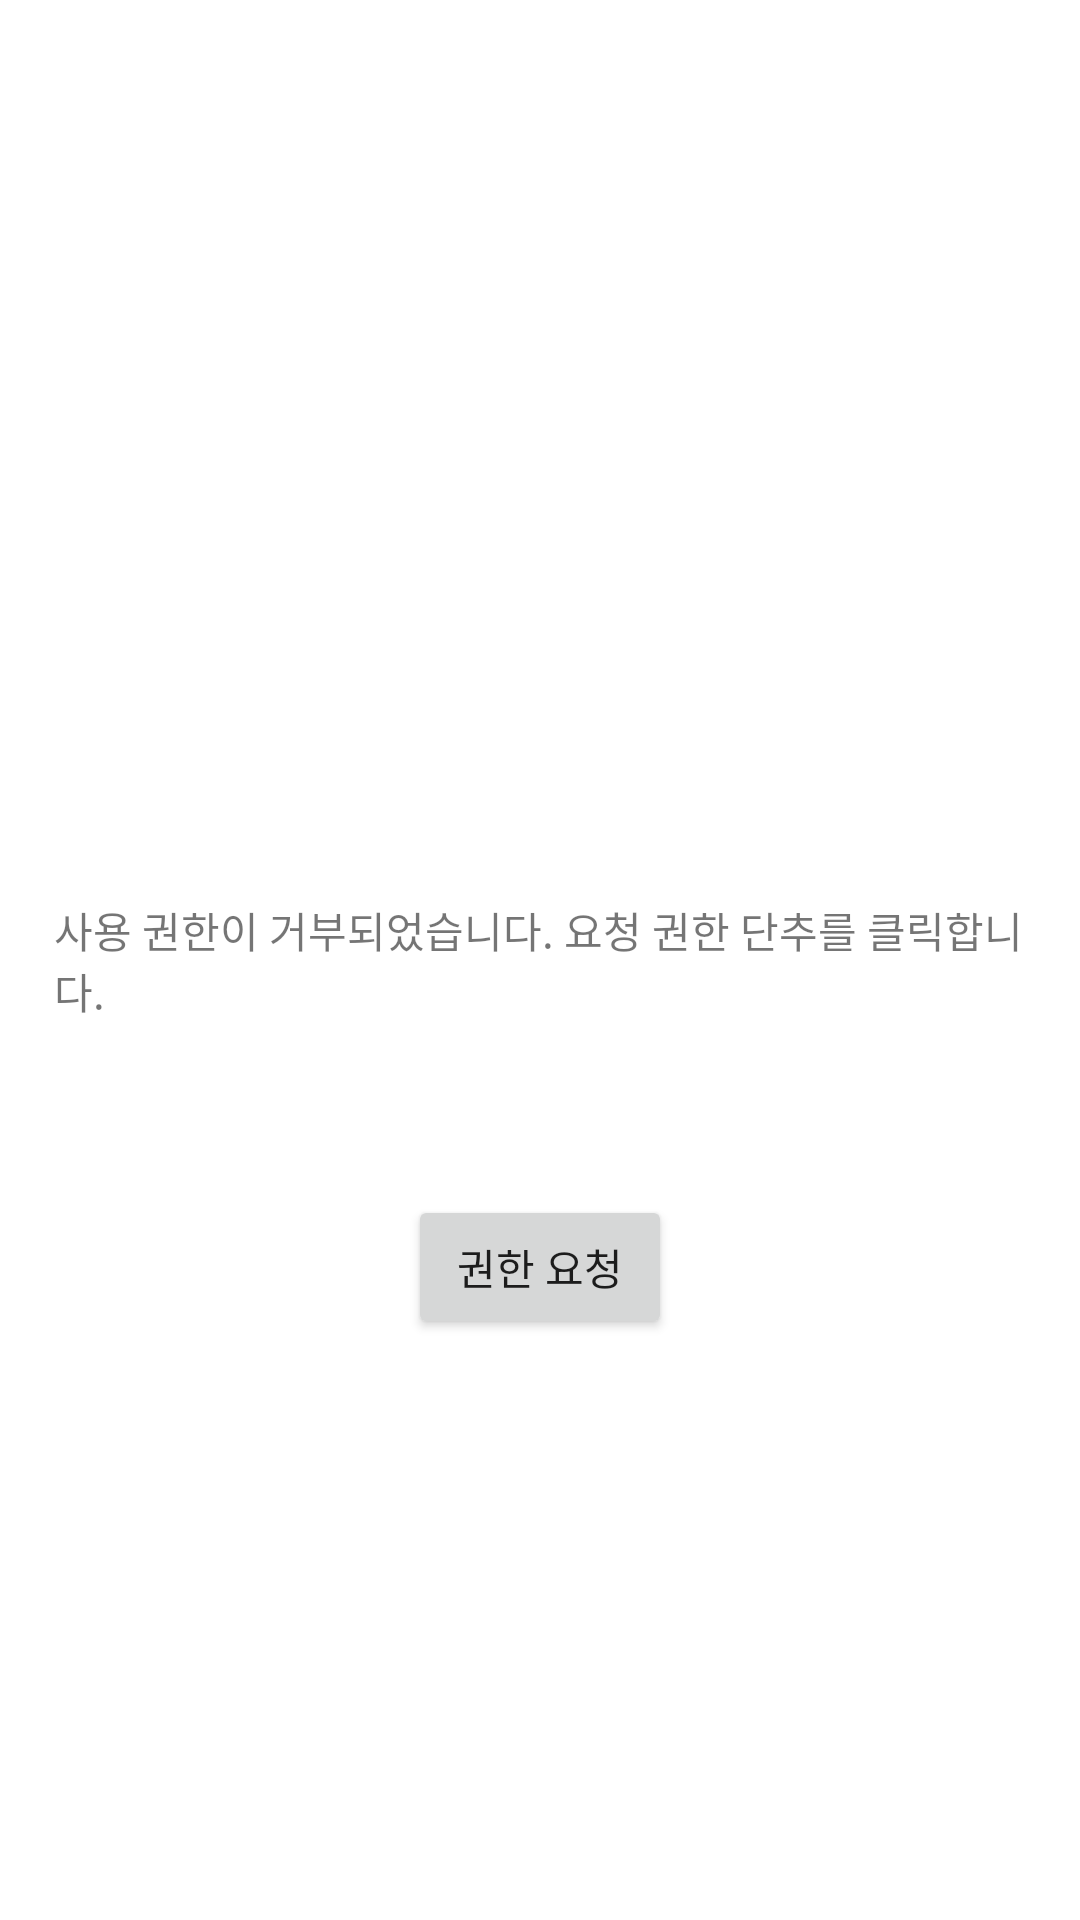

This screen was rendered from an Android layout file. Write that file and the resources it references.
<!-- AndroidManifest.xml: application theme Theme.AudioMusicPlayer -->
<!-- res/layout/activity_permission.xml -->
<?xml version="1.0" encoding="utf-8"?>
<RelativeLayout xmlns:android="http://schemas.android.com/apk/res/android"
android:layout_width="match_parent"
android:layout_height="match_parent"
android:orientation="vertical">

<TextView
    android:id="@+id/textView"
    android:layout_width="wrap_content"
    android:layout_height="wrap_content"
    android:layout_marginStart="36dp"
    android:layout_marginTop="280dp"
    android:layout_centerHorizontal="true"
    android:layout_centerVertical="true"
    android:text="@string/permission_denied_please_restart"
    />

    <Button
        android:id="@+id/buttonP"
        android:layout_width="wrap_content"
        android:layout_height="wrap_content"
        android:layout_below="@+id/textView"
        android:layout_centerInParent="true"
        android:layout_marginTop="58dp"
        android:text="@string/buttonpermission" />


</RelativeLayout>
<!-- resources referenced by this layout -->
<resources>
  <string name="buttonpermission">권한 요청</string>
  <string name="permission_denied_please_restart">사용 권한이 거부되었습니다. 요청 권한 단추를 클릭합니다.</string>
  <style name="Theme.AudioMusicPlayer" parent="Theme.MaterialComponents.DayNight.DarkActionBar">
          
          <item name="colorPrimary">@color/purple_500</item>
          <item name="colorPrimaryVariant">@color/purple_700</item>
          <item name="colorOnPrimary">@color/white</item>
          
          <item name="colorSecondary">@color/teal_200</item>
          <item name="colorSecondaryVariant">@color/teal_700</item>
          <item name="colorOnSecondary">@color/black</item>
          
          <item name="android:statusBarColor" tools:targetApi="l">?attr/colorPrimaryVariant</item>
          
      </style>
  <color name="purple_700">#FF3700B3</color>
  <color name="white">#FFFFFFFF</color>
  <color name="teal_200">#FF03DAC5</color>
  <color name="teal_700">#FF018786</color>
  <color name="black">#FF000000</color>
  <!-- not gathered from this repository: default colours our renderer supplied (Android Studio template values) -->
  <color name="purple_500">#FF6200EE</color>
</resources>
